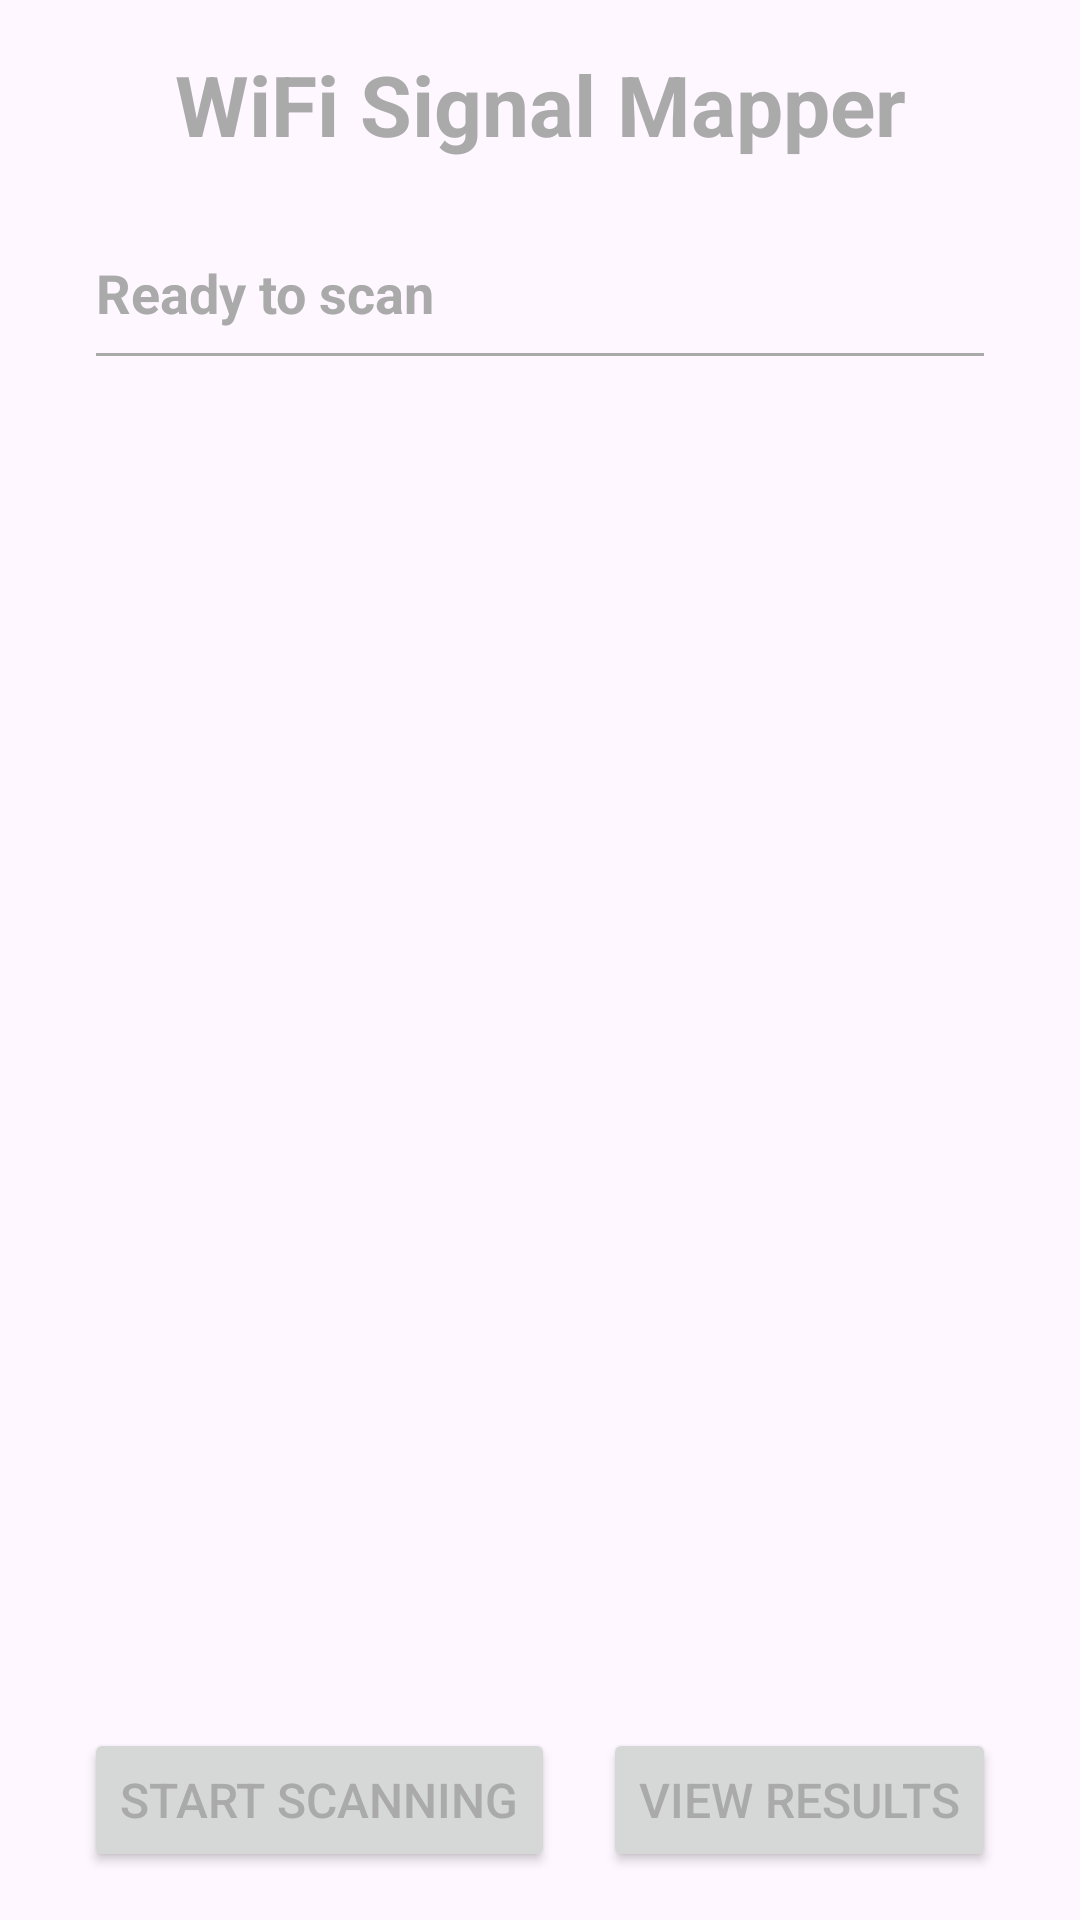

This screen was rendered from an Android layout file. Write that file and the resources it references.
<!-- AndroidManifest.xml: application theme Theme.WiFiSignalMapper -->
<!-- res/layout/activity_main.xml -->
<?xml version="1.0" encoding="utf-8"?>
<androidx.constraintlayout.widget.ConstraintLayout xmlns:android="http://schemas.android.com/apk/res/android"
    xmlns:app="http://schemas.android.com/apk/res-auto"
    android:layout_width="match_parent"
    android:layout_height="match_parent"
    android:padding="16dp">

    <TextView
        android:id="@+id/titleText"
        android:layout_width="wrap_content"
        android:layout_height="wrap_content"
        android:text="WiFi Signal Mapper"
        android:textSize="28sp"
        android:textStyle="bold"
        android:textColor="@android:color/darker_gray"
        app:layout_constraintTop_toTopOf="parent"
        app:layout_constraintStart_toStartOf="parent"
        app:layout_constraintEnd_toEndOf="parent"
        android:layout_marginBottom="16dp" />

    <ScrollView
        android:id="@+id/statusScrollView"
        android:layout_width="0dp"
        android:layout_height="0dp"
        app:layout_constraintTop_toBottomOf="@id/titleText"
        app:layout_constraintBottom_toTopOf="@id/buttonContainer"
        app:layout_constraintStart_toStartOf="parent"
        app:layout_constraintEnd_toEndOf="parent"
        android:layout_marginTop="16dp">

        <LinearLayout
            android:id="@+id/statusContainer"
            android:layout_width="match_parent"
            android:layout_height="wrap_content"
            android:orientation="vertical"
            android:padding="16dp"
            android:background="?android:attr/windowBackground">

            <TextView
                android:id="@+id/cardHeaderText"
                android:layout_width="match_parent"
                android:layout_height="wrap_content"
                android:textSize="18sp"
                android:textStyle="bold"
                android:paddingBottom="8dp"
                android:textColor="@android:color/darker_gray"
                android:text="Ready to scan" />

            <View
                android:layout_width="match_parent"
                android:layout_height="1dp"
                android:background="@android:color/darker_gray" />

            <LinearLayout
                android:id="@+id/apContainer"
                android:layout_width="match_parent"
                android:layout_height="wrap_content"
                android:orientation="vertical"
                android:paddingTop="8dp" />

        </LinearLayout>
    </ScrollView>

    <LinearLayout
        android:id="@+id/buttonContainer"
        android:layout_width="wrap_content"
        android:layout_height="wrap_content"
        android:orientation="horizontal"
        app:layout_constraintEnd_toEndOf="parent"
        app:layout_constraintStart_toStartOf="parent"
        app:layout_constraintBottom_toBottomOf="parent"
        android:layout_marginTop="16dp">

        <Button
            android:id="@+id/startStopButton"
            android:layout_width="wrap_content"
            android:layout_height="wrap_content"
            android:text="Start Scanning"
            android:textSize="16sp"
            android:textColor="@android:color/darker_gray"
            android:layout_marginEnd="16dp" />

        <Button
            android:id="@+id/viewResultsButton"
            android:layout_width="wrap_content"
            android:layout_height="wrap_content"
            android:text="View Results"
            android:textSize="16sp"
            android:textColor="@android:color/darker_gray" />

    </LinearLayout>
</androidx.constraintlayout.widget.ConstraintLayout>
<!-- resources referenced by this layout -->
<resources>
  <style name="Theme.WiFiSignalMapper" parent="Base.Theme.WiFiSignalMapper" />
  <style name="Base.Theme.WiFiSignalMapper" parent="Theme.Material3.DayNight.NoActionBar">
          
          
      </style>
</resources>
